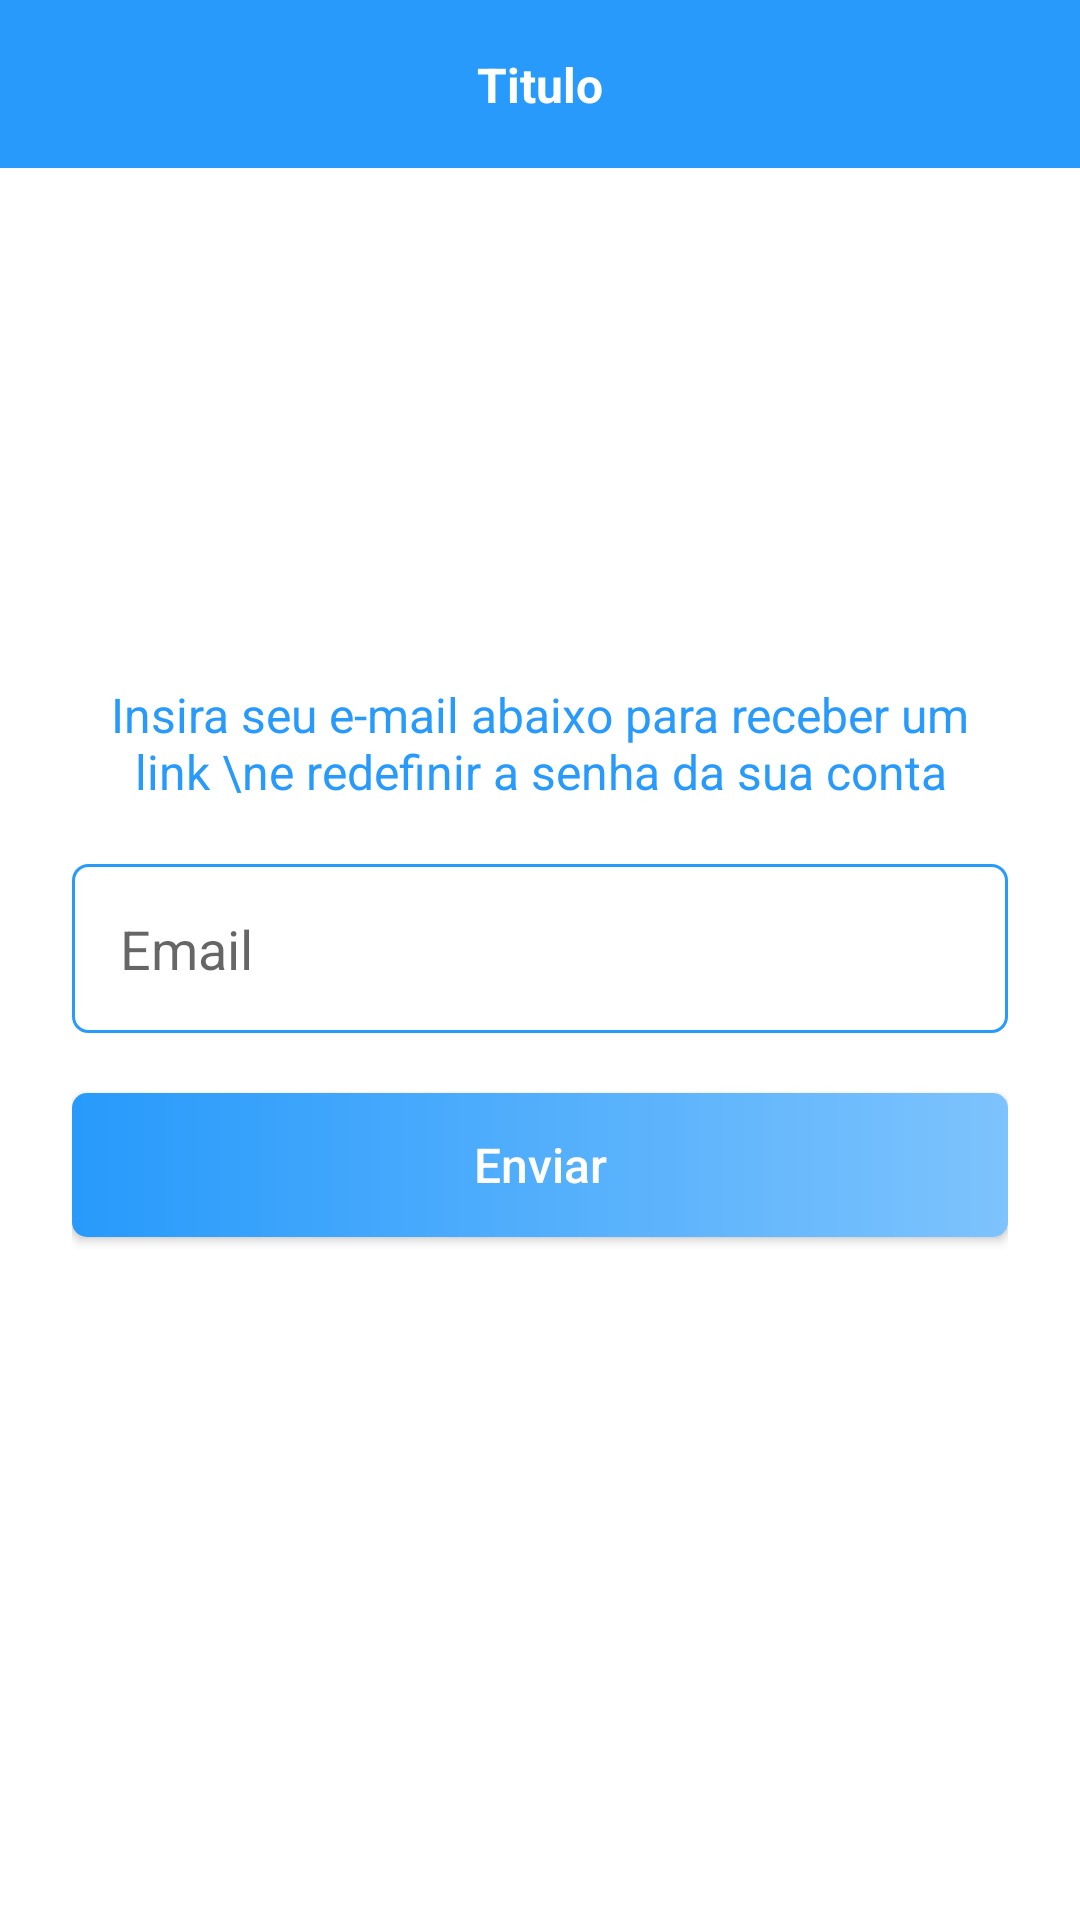

Layout XML and referenced resources for this Android screen:
<!-- AndroidManifest.xml: application theme Theme.CasaPorTemporada -->
<!-- res/layout/activity_recuperar_conta.xml -->
<?xml version="1.0" encoding="utf-8"?>
<androidx.constraintlayout.widget.ConstraintLayout xmlns:android="http://schemas.android.com/apk/res/android"
    xmlns:app="http://schemas.android.com/apk/res-auto"
    xmlns:tools="http://schemas.android.com/tools"
    android:layout_width="match_parent"
    android:layout_height="match_parent"
    android:background="@android:color/white"
    tools:context=".activity.authentication.RecuperarContaActivity">

    <include
        android:id="@+id/include2"
        layout="@layout/toolbar_voltar"
        app:layout_constraintEnd_toEndOf="parent"
        app:layout_constraintStart_toStartOf="parent"
        app:layout_constraintTop_toTopOf="parent" />

    <ScrollView
        android:layout_width="match_parent"
        android:layout_height="match_parent"
        android:layout_margin="24dp"
        android:fillViewport="true"
        app:layout_constraintBottom_toBottomOf="parent"
        app:layout_constraintTop_toBottomOf="@+id/include2"
        tools:layout_editor_absoluteX="32dp">


        <LinearLayout
            android:layout_width="match_parent"
            android:layout_height="500dp"
            android:gravity="center"
            android:orientation="vertical">


            <TextView
                android:id="@+id/textView"
                android:layout_width="match_parent"
                android:layout_height="wrap_content"
                android:text="Insira seu e-mail abaixo para receber um link \ne redefinir a senha da sua conta"
                android:textAlignment="center"
                android:textColor="@color/azuL_padrao"
                android:textSize="16dp"
                app:layout_constraintEnd_toEndOf="parent"
                app:layout_constraintStart_toStartOf="parent"
                app:layout_constraintTop_toBottomOf="@+id/include2" />

            <EditText
                android:id="@+id/edit_recuperar_conta"
                android:layout_width="match_parent"
                android:layout_height="wrap_content"
                android:layout_marginTop="20dp"
                android:background="@drawable/bg_edit"
                android:hint="Email"
                android:inputType="textEmailAddress"
                android:padding="16dp"
                app:layout_constraintEnd_toEndOf="parent"
                app:layout_constraintStart_toStartOf="parent"
                app:layout_constraintTop_toBottomOf="@+id/textView" />

            <androidx.appcompat.widget.AppCompatButton
                android:id="@+id/btn_recuperar_conta"
                android:layout_width="match_parent"
                android:layout_height="wrap_content"
                android:layout_marginTop="20dp"
                android:background="@drawable/bg_btn"
                android:onClick="validaDados"
                android:text="Enviar"
                android:textAllCaps="false"
                android:textColor="@color/white"
                android:textSize="16dp"
                app:layout_constraintEnd_toEndOf="parent"
                app:layout_constraintStart_toStartOf="parent"
                app:layout_constraintTop_toBottomOf="@+id/editText" />

            <ProgressBar
                android:id="@+id/progressBar"
                android:layout_width="wrap_content"
                android:layout_height="wrap_content"
                android:layout_marginTop="24dp"
                android:indeterminateTint="@color/azuL_padrao"
                android:visibility="gone"
                tools:visibility="visible" />

        </LinearLayout>

    </ScrollView>


</androidx.constraintlayout.widget.ConstraintLayout>
<!-- res/layout/toolbar_voltar.xml (included above) -->
<?xml version="1.0" encoding="utf-8"?>

<androidx.constraintlayout.widget.ConstraintLayout xmlns:android="http://schemas.android.com/apk/res/android"
    xmlns:app="http://schemas.android.com/apk/res-auto"
    xmlns:tools="http://schemas.android.com/tools"
    android:background="@color/azuL_padrao"
    android:layout_width="match_parent"
    android:layout_height="?actionBarSize">

    <ImageButton
        android:id="@+id/ib_voltar"
        android:layout_width="wrap_content"
        android:layout_height="wrap_content"
        android:background="@android:color/transparent"
        android:padding="16dp"

        android:src="@drawable/ic_voltar_branco"
        app:layout_constraintStart_toStartOf="parent"
        app:layout_constraintTop_toTopOf="parent" />

    <TextView
        android:id="@+id/text_titulo_toolbar"
        android:layout_width="wrap_content"
        android:layout_height="wrap_content"
        tools:text="Titulo"
        android:textColor="@color/white"
        android:textSize="16dp"
        android:textStyle="bold"
        app:layout_constraintBottom_toBottomOf="parent"
        app:layout_constraintEnd_toEndOf="parent"
        app:layout_constraintStart_toStartOf="parent"
        app:layout_constraintTop_toTopOf="parent" />










</androidx.constraintlayout.widget.ConstraintLayout>
<!-- resources referenced by this layout -->
<resources>
  <color name="azuL_padrao">#279AFB</color>
  <color name="white">#FFFFFFFF</color>
  <!-- drawable bg_btn (drawable) -->
  <?xml version="1.0" encoding="utf-8"?>
  
  <shape xmlns:android="http://schemas.android.com/apk/res/android"
      android:shape="rectangle">
  
  
      <gradient android:startColor="#279AFB" android:endColor="#7DC3FD"/>
      <corners android:radius="5dp"/>
  
  </shape>
  <!-- drawable bg_edit (drawable) -->
  <?xml version="1.0" encoding="utf-8"?>
  
  <shape xmlns:android="http://schemas.android.com/apk/res/android"
      android:shape="rectangle">
  
      <stroke android:width="1dp" android:color="#279AFB"/>
      <corners android:radius="5dp"/>
  
  </shape>
  <style name="Theme.CasaPorTemporada" parent="Theme.MaterialComponents.DayNight.NoActionBar">
          
          <item name="colorPrimary">@color/purple_500</item>
          <item name="colorPrimaryVariant">@color/azuL_padrao</item>
          <item name="colorOnPrimary">@color/white</item>
          
          <item name="colorSecondary">@color/teal_200</item>
          <item name="colorSecondaryVariant">@color/teal_700</item>
          <item name="colorOnSecondary">@color/black</item>
          
  
          <item name="android:statusBarColor" tools:targetApi="l">?attr/colorPrimaryVariant</item>
  
          
      </style>
  <color name="purple_500">#FF6200EE</color>
  <color name="teal_200">#FF03DAC5</color>
  <color name="teal_700">#FF018786</color>
  <color name="black">#FF000000</color>
</resources>
